Run: headless pygame with SDL's dummy video driver; simulated clock (each Clock.tick advances the game by its frame time, no real sleeping); random seed 0; keys injected as events and as key.get_pressed() state; no mouse input.
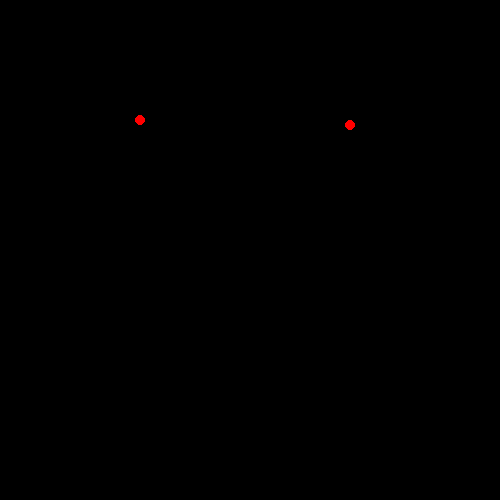
Frame 1 of 4 · flips 1–60 · no input
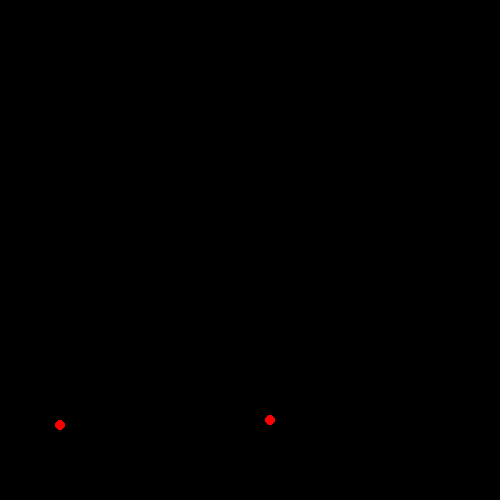
Frame 2 of 4 · flips 61–180 · tapped SPACE, RETURN · held RIGHT (→), D
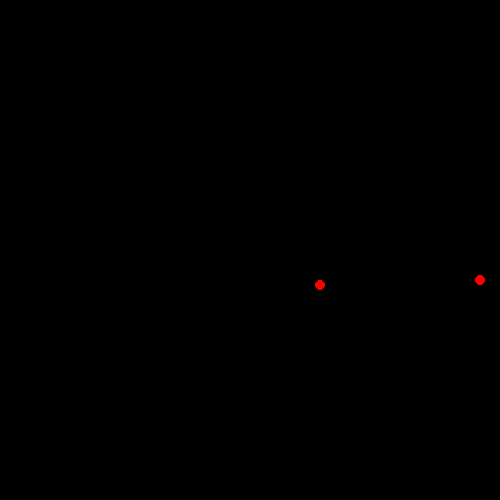
Frame 3 of 4 · flips 181–300 · held DOWN (↓), S
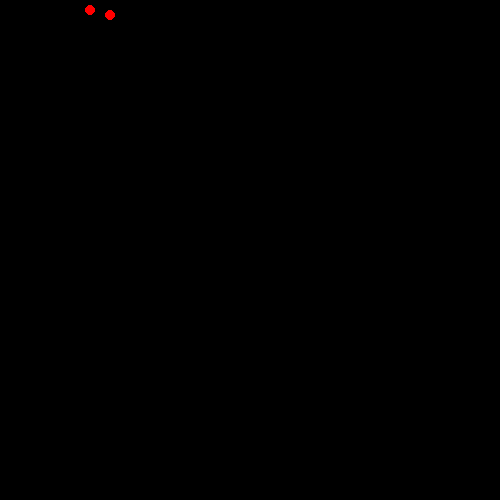
Frame 4 of 4 · flips 301–420 · held LEFT (←), A, UP (↑), W

The pygame program that drew these frames:

#https://stackoverflow.com/questions/51652313/elastic-collision-between-moving-particles-in-python-why-is-kinetic-energy-not


import pygame
pygame.init()


HEIGHT = 500
WIDTH = 500
NUM_BALLS = 2


#setup
win = pygame.display.set_mode((WIDTH,HEIGHT))
pygame.display.set_caption("Simulation")

class Particle(object):
    def __init__(self, x, y, radius, xvel, yvel):
        self.x = x
        self.y = y
        self.radius = radius
        self.xvel = xvel #random.randint(3)
        self.yvel = yvel #random.randint(3)
        self.colideCheck = []
    def Draw_circle(self):
        pygame.draw.circle(win, (255,0,0), (int(self.x), int(self.y)), self.radius)


def redrawGameWindow():
    win.fill((0,0,0))
    for ball in balls:
        ball.Draw_circle()
    pygame.display.update()

def bounce(v1,v2, mass1 = 1, mass2 = 1):
    #i Tried my own bouncing mechanism, but doesn't work completly well, add yours here
    multi1 = mass1/(mass1+mass2)
    multi2 = mass2/(mass1+mass2)
    deltaV2 = (multi1*v1[0]-multi2*v2[0],multi1*v1[1]-multi2*v2[1])
    deltaV1 = (multi2*v2[0]-multi1*v1[0],multi2*v2[1]-multi1*v1[1])
    print("preVelocities:",v1,v2)
    return deltaV1,deltaV2



def checkCollide(circ1Cord,circ2Cord):
    if  circ1Cord == circ2Cord:
        return True
    else:
        return False







balls = []

balls.append(Particle(x=0, y=0,radius=5, xvel=10, yvel=0))

balls.append(Particle(x=100, y=50,radius=5, xvel=0, yvel=-5))




run = True
while run:

        #Windowu kapatmak
    for event in pygame.event.get():
        if event.type == pygame.QUIT:
            run = False

         #Duvarla Collision
    for ball in balls:
         if (ball.x) <= WIDTH and (ball.x) >= 0:
             ball.x += ball.xvel
         else:
             ball.xvel *= -1
             ball.x += ball.xvel


         if (ball.y) <= HEIGHT and (ball.y) >= 0:
             ball.y += ball.yvel
         else:
             ball.yvel *= -1
             ball.y += ball.yvel



    for ball in balls:
        for secBallCheck in balls:
            if secBallCheck not in ball.colideCheck and ball!= secBallCheck and checkCollide((ball.x,ball.y),(secBallCheck.x,secBallCheck.y)):

                print("COLLIDE")
                vel1,vel2 = bounce((ball.xvel,ball.yvel),(secBallCheck.xvel,secBallCheck.yvel))
                print("X Value: ", ball.x, "   |  Y Value: ", ball.y)
                ball.xvel = vel1[0]
                ball.yvel = vel1[1]
                ball.colideCheck.append(secBallCheck)
                secBallCheck.xvel = vel2[0]
                secBallCheck.yvel = vel2[1]
                secBallCheck.colideCheck.append(ball)
            elif not checkCollide((ball.x, ball.y),(secBallCheck.x, secBallCheck.y)):

                if ball in secBallCheck.colideCheck:
                    secBallCheck.colideCheck.remove(ball)
                    ball.colideCheck.remove(secBallCheck)
    redrawGameWindow()
    pygame.time.delay(20)

pygame.quit()
